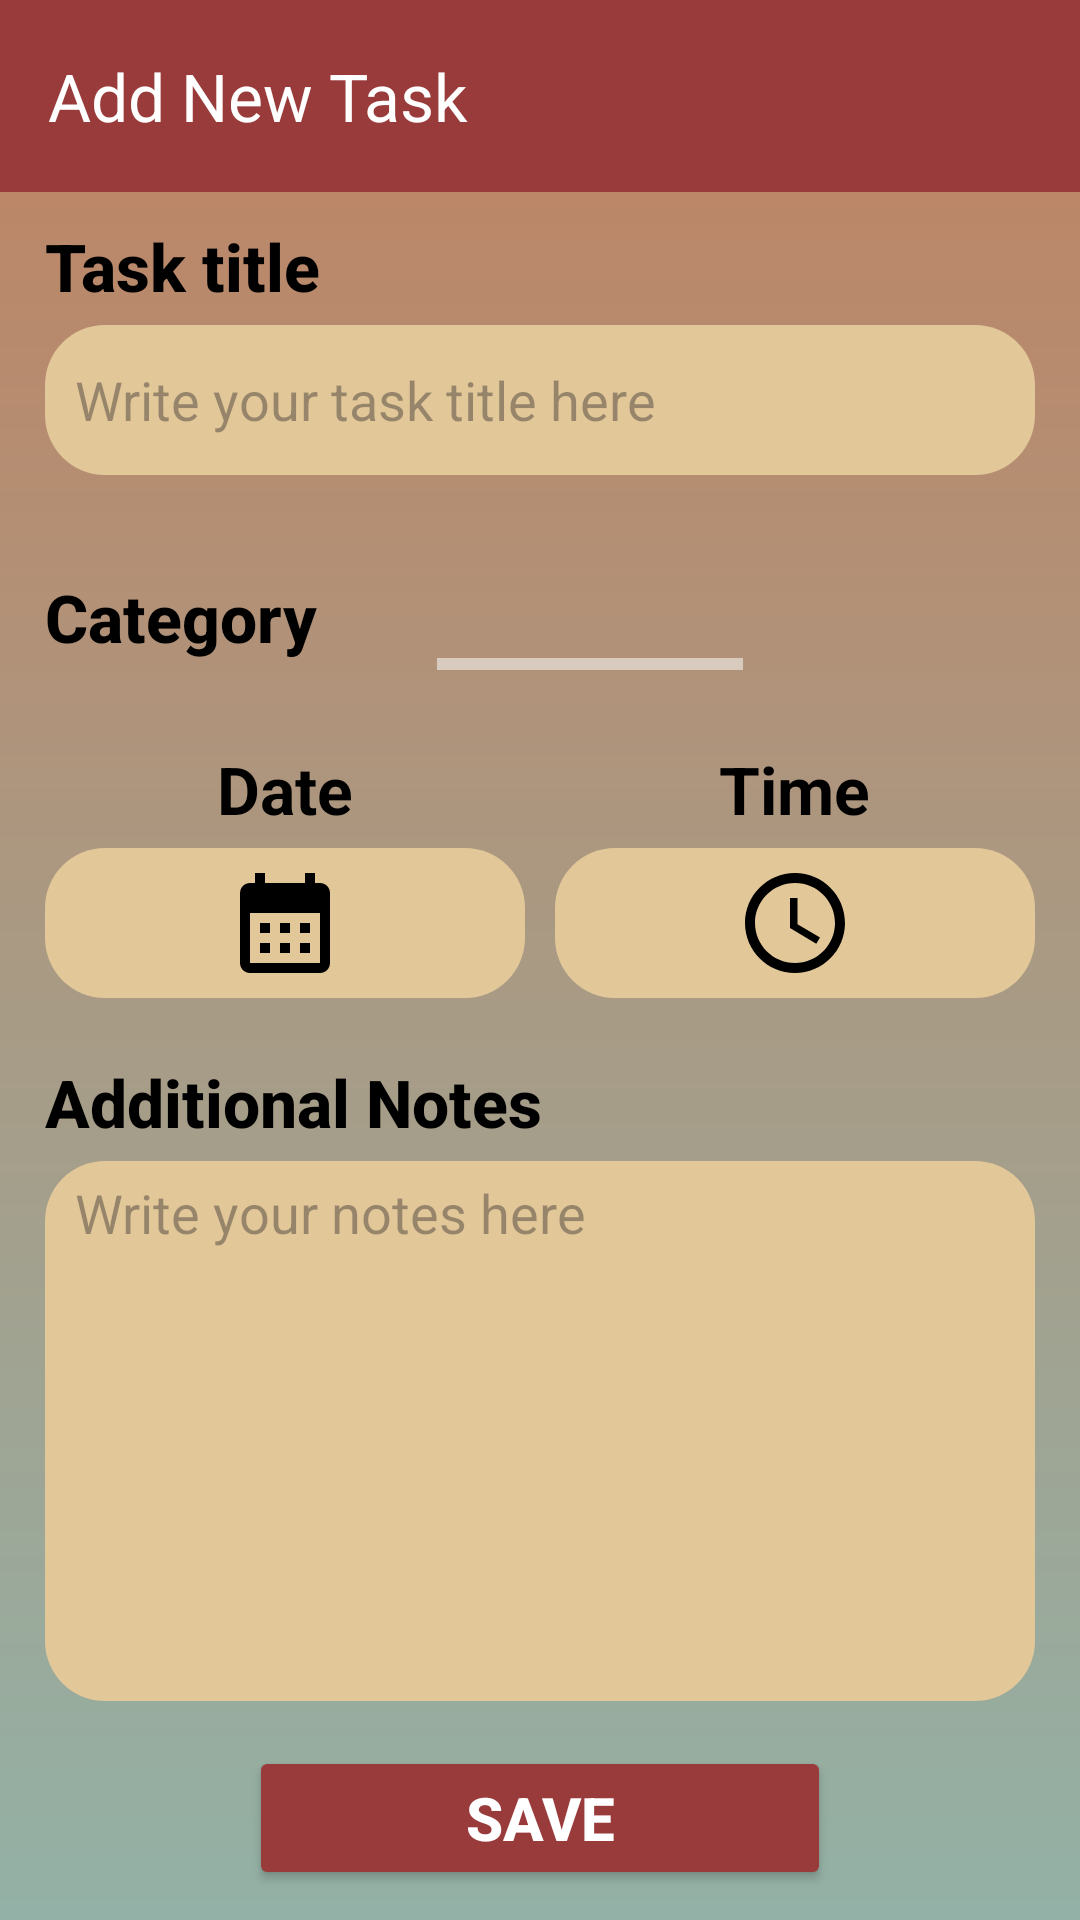

This screen was rendered from an Android layout file. Write that file and the resources it references.
<!-- AndroidManifest.xml: application theme Theme.ToDos -->
<!-- res/layout/activity_addtask.xml -->
<?xml version="1.0" encoding="utf-8"?>
<LinearLayout xmlns:android="http://schemas.android.com/apk/res/android"
    xmlns:app="http://schemas.android.com/apk/res-auto"
    android:layout_width="match_parent"
    android:layout_height="match_parent"
    android:orientation="vertical"
    android:background="@drawable/background_colors">

    
    <androidx.appcompat.widget.Toolbar
        android:id="@+id/addTaskToolbar"
        android:layout_width="match_parent"
        android:layout_height="?attr/actionBarSize"
        android:background="@color/newTaskButton_background"

        app:title="Add New Task"
        app:titleTextColor="@android:color/white" />

    <TextView
        android:layout_width="wrap_content"
        android:layout_height="wrap_content"
        android:layout_marginStart="15dp"
        android:layout_marginTop="10dp"
        android:fontFamily="sans-serif-medium"
        android:text="@string/task_title"
        android:textColor="@color/black"
        android:textSize="22sp"
        android:textStyle="bold" />

    
    <EditText
        android:id="@+id/editTextTask"
        android:layout_width="match_parent"
        android:layout_height="50dp"
        android:layout_marginStart="15dp"
        android:layout_marginTop="5dp"
        android:layout_marginEnd="15dp"
        android:autofillHints="no"
        android:background="@drawable/background_round_corners"
        android:hint="@string/task_title_hint"
        android:inputType="textMultiLine"
        android:paddingStart="10dp"
        android:paddingTop="5dp"
        android:paddingEnd="15dp"
        android:paddingBottom="5dp" />

    
    <LinearLayout
        android:layout_width="match_parent"
        android:layout_height="wrap_content"
        android:orientation="horizontal"
        android:layout_marginTop="30dp"
        android:layout_marginStart="15dp"
        android:layout_marginEnd="15dp">

        <TextView
            android:layout_width="wrap_content"
            android:layout_height="wrap_content"
            android:fontFamily="sans-serif-medium"
            android:text="@string/category_name"
            android:textColor="@color/black"
            android:textSize="22sp"
            android:textStyle="bold"
            android:layout_gravity="center_vertical"
            android:layout_marginEnd="25dp" />


    
        <HorizontalScrollView
            android:layout_width="0dp"
            android:layout_height="wrap_content"
            android:layout_weight="1"
            android:layout_marginStart="15dp"
            android:layout_marginEnd="20dp"
            android:scrollbars="horizontal">
            <LinearLayout
                android:layout_width="wrap_content"
                android:layout_height="wrap_content"
                android:orientation="horizontal"
                android:gravity="center_vertical">
            
                <ImageView
                    android:id="@+id/phone"
                    android:layout_width="35dp"
                    android:layout_height="35dp"
                    android:layout_marginEnd="10dp"
                    android:clickable="true"
                    android:contentDescription="@string/phone_description"
                    android:focusable="true"
                    android:padding="2dp"
                    android:src="@drawable/ic_phone" />

                <ImageView
                    android:id="@+id/favorite"
                    android:layout_width="35dp"
                    android:layout_height="35dp"
                    android:layout_marginEnd="10dp"
                    android:contentDescription="@string/favorite_description"
                    android:padding="2dp"
                    android:src="@drawable/ic_favorite" />

                <ImageView
                    android:id="@+id/home"
                    android:layout_width="35dp"
                    android:layout_height="35dp"
                    android:layout_marginEnd="10dp"
                    android:contentDescription="@string/home_description"
                    android:padding="2dp"
                    android:src="@drawable/ic_home" />

                <ImageView
                    android:id="@+id/person"
                    android:layout_width="35dp"
                    android:layout_height="35dp"
                    android:layout_marginEnd="10dp"
                    android:contentDescription="@string/person_description"
                    android:padding="2dp"
                    android:src="@drawable/ic_person" />

                <ImageView
                    android:id="@+id/pets"
                    android:layout_width="35dp"
                    android:layout_height="35dp"
                    android:layout_marginEnd="10dp"
                    android:contentDescription="@string/pets_description"
                    android:padding="2dp"
                    android:src="@drawable/ic_pets" />

                <ImageView
                    android:id="@+id/school"
                    android:layout_width="35dp"
                    android:layout_height="35dp"
                    android:layout_marginEnd="10dp"
                    android:contentDescription="@string/school_description"
                    android:padding="2dp"
                    android:src="@drawable/ic_school" />

                <ImageView
                    android:id="@+id/work"
                    android:layout_width="35dp"
                    android:layout_height="35dp"
                    android:layout_marginEnd="10dp"
                    android:contentDescription="@string/work_description"
                    android:padding="2dp"
                    android:src="@drawable/ic_work" />
            </LinearLayout>
        </HorizontalScrollView>
    </LinearLayout>
    
    <LinearLayout
        android:layout_width="match_parent"
        android:layout_height="wrap_content"
        android:layout_marginStart="15dp"
        android:layout_marginTop="25dp"
        android:layout_marginEnd="15dp"
        android:baselineAligned="true"
        android:orientation="horizontal">
        
        <LinearLayout
            android:id="@+id/dateClick"
            android:layout_width="0dp"
            android:layout_height="wrap_content"
            android:layout_marginEnd="10dp"
            android:layout_weight="1"
            android:clickable="true"
            android:focusable="true"
            android:gravity="center"
            android:orientation="vertical">

            <TextView
                android:id="@+id/dateText"
                android:layout_width="wrap_content"
                android:layout_height="wrap_content"
                android:visibility="gone"
                android:textColor="@color/black"
                android:textSize="20sp"
                android:textStyle="bold"/>

            <TextView
                android:layout_width="wrap_content"
                android:layout_height="wrap_content"
                android:layout_marginBottom="5dp"
                android:text="@string/date_button"
                android:textColor="@color/black"
                android:textSize="22sp"
                android:textStyle="bold"/>

            <FrameLayout
                android:layout_width="match_parent"
                android:layout_height="50dp"
                android:background="@drawable/background_round_corners">

                <ImageView
                    android:layout_width="wrap_content"
                    android:layout_height="wrap_content"
                    android:layout_gravity="center"
                    android:contentDescription="@string/calendar_description"
                    android:src="@drawable/ic_calendar" />
            </FrameLayout>
        </LinearLayout>

        
        <LinearLayout
            android:id="@+id/timeClick"
            android:layout_width="0dp"
            android:layout_height="wrap_content"
            android:layout_weight="1"
            android:clickable="true"
            android:focusable="true"
            android:gravity="center"
            android:orientation="vertical">

            <TextView
                android:id="@+id/timeText"
                android:layout_width="wrap_content"
                android:layout_height="wrap_content"
                android:visibility="gone"
                android:textColor="@color/black"
                android:textSize="20sp"
                android:textStyle="bold"/>

            <TextView
                android:layout_width="wrap_content"
                android:layout_height="wrap_content"
                android:layout_marginBottom="5dp"
                android:text="@string/time_button"
                android:textColor="@color/black"
                android:textSize="22sp"
                android:textStyle="bold" />

            <FrameLayout
                android:layout_width="match_parent"
                android:layout_height="50dp"
                android:background="@drawable/background_round_corners">

                <ImageView
                    android:layout_width="wrap_content"
                    android:layout_height="wrap_content"
                    android:layout_gravity="center"
                    android:contentDescription="@string/clock_description"
                    android:src="@drawable/ic_clock" />
            </FrameLayout>
        </LinearLayout>
    </LinearLayout>

    


    <TextView
        android:layout_width="wrap_content"
        android:layout_height="wrap_content"
        android:layout_marginStart="15dp"
        android:layout_marginTop="20dp"
        android:fontFamily="sans-serif-medium"
        android:text="@string/notes_title"
        android:textColor="@color/black"
        android:textSize="22sp"
        android:textStyle="bold"/>

    <EditText
        android:id="@+id/editTextNotes"
        android:layout_width="match_parent"
        android:layout_height="0dp"
        android:layout_weight="1"
        android:inputType="textMultiLine"
        android:background="@drawable/background_round_corners"
        android:hint="@string/notes_hint"
        android:autofillHints="no"
        android:gravity="top"
        android:layout_marginTop="5dp"
        android:layout_marginStart="15dp"
        android:layout_marginEnd="15dp"
        android:paddingStart="10dp"
        android:paddingEnd="10dp"
        android:paddingTop="5dp"
        android:paddingBottom="5dp"/>

    
    <Button
        android:id="@+id/saveButton"
        android:layout_width="194dp"
        android:layout_height="wrap_content"
        android:layout_gravity="center_horizontal"
        android:layout_marginTop="15dp"
        android:layout_marginBottom="10dp"
        android:backgroundTint="@color/newTaskButton_background"
        android:text="@string/save_Button"
        android:textColor="@color/white"
        android:textSize="20sp"
        android:textStyle="bold" />
</LinearLayout>
<!-- resources referenced by this layout -->
<resources>
  <color name="black">#FF000000</color>
  <color name="newTaskButton_background">#9A3B3B</color>
  <color name="white">#FFFFFFFF</color>
  <!-- drawable background_colors (drawable) -->
  <?xml version="1.0" encoding="utf-8"?>
  <shape xmlns:android="http://schemas.android.com/apk/res/android">
      <gradient
          android:startColor="#C08261"
          android:endColor="#93B1A6"
          android:angle="1"/>
  </shape>
  <!-- drawable background_round_corners (drawable) -->
  <?xml version="1.0" encoding="utf-8"?>
  <shape xmlns:android="http://schemas.android.com/apk/res/android">
      <solid android:color="@color/round_corners" />
      <corners android:radius="20dp" />
  </shape>
  <!-- drawable ic_calendar (drawable) -->
  <vector android:height="40dp" android:viewportHeight="24"
      android:viewportWidth="24" android:width="40dp" xmlns:android="http://schemas.android.com/apk/res/android">
      <path android:fillColor="#000000" android:pathData="M19,4h-1V2h-2v2H8V2H6v2H5C3.89,4 3.01,4.9 3.01,6L3,20c0,1.1 0.89,2 2,2h14c1.1,0 2,-0.9 2,-2V6C21,4.9 20.1,4 19,4zM19,20H5V10h14V20zM9,14H7v-2h2V14zM13,14h-2v-2h2V14zM17,14h-2v-2h2V14zM9,18H7v-2h2V18zM13,18h-2v-2h2V18zM17,18h-2v-2h2V18z"/>
  </vector>
  <!-- drawable ic_clock (drawable) -->
  <vector android:height="40dp" android:viewportHeight="24"
      android:viewportWidth="24" android:width="40dp" xmlns:android="http://schemas.android.com/apk/res/android">
      <path android:fillColor="#000000" android:pathData="M11.99,2C6.47,2 2,6.48 2,12s4.47,10 9.99,10C17.52,22 22,17.52 22,12S17.52,2 11.99,2zM12,20c-4.42,0 -8,-3.58 -8,-8s3.58,-8 8,-8 8,3.58 8,8 -3.58,8 -8,8z"/>
      <path android:fillColor="#000000" android:pathData="M12.5,7H11v6l5.25,3.15 0.75,-1.23 -4.5,-2.67z"/>
  </vector>
  <!-- drawable ic_school (drawable) -->
  <vector xmlns:android="http://schemas.android.com/apk/res/android"
      android:width="36dp"
      android:height="36dp"
      android:viewportWidth="24"
      android:viewportHeight="24">
    <path
        android:pathData="M5,13.18v4L12,21l7,-3.82v-4L12,17l-7,-3.82zM12,3 L1,9l11,6 9,-4.91V17h2V9L12,3z"
        android:fillColor="#000000"/>
  </vector>
  <string name="calendar_description">Calendar Icon</string>
  <string name="category_name">Category</string>
  <string name="clock_description">Clock Icon</string>
  <string name="date_button">Date</string>
  <string name="favorite_description">Favorite(heart) Icon</string>
  <string name="home_description">Home Icon</string>
  <string name="notes_hint">Write your notes here</string>
  <string name="notes_title">Additional Notes</string>
  <string name="person_description">Person Icon</string>
  <string name="pets_description">Pet Icon</string>
  <string name="phone_description">Phone Icon</string>
  <string name="save_Button">Save</string>
  <string name="school_description">School Icon</string>
  <string name="task_title">Task title</string>
  <string name="task_title_hint">Write your task title here</string>
  <string name="time_button">Time</string>
  <string name="work_description">Work Icon</string>
  <style name="Theme.ToDos" parent="Base.Theme.ToDos" />
  <color name="round_corners">#E2C799</color>
  <style name="Base.Theme.ToDos" parent="Theme.Material3.DayNight.NoActionBar">
          
          
          <item name="android:windowBackground">@android:color/transparent</item>
          <item name="android:windowIsTranslucent">true</item> 
          <item name="android:statusBarColor">@android:color/black</item>
          <item name="colorControlNormal">@android:color/white</item> 
      </style>
</resources>
